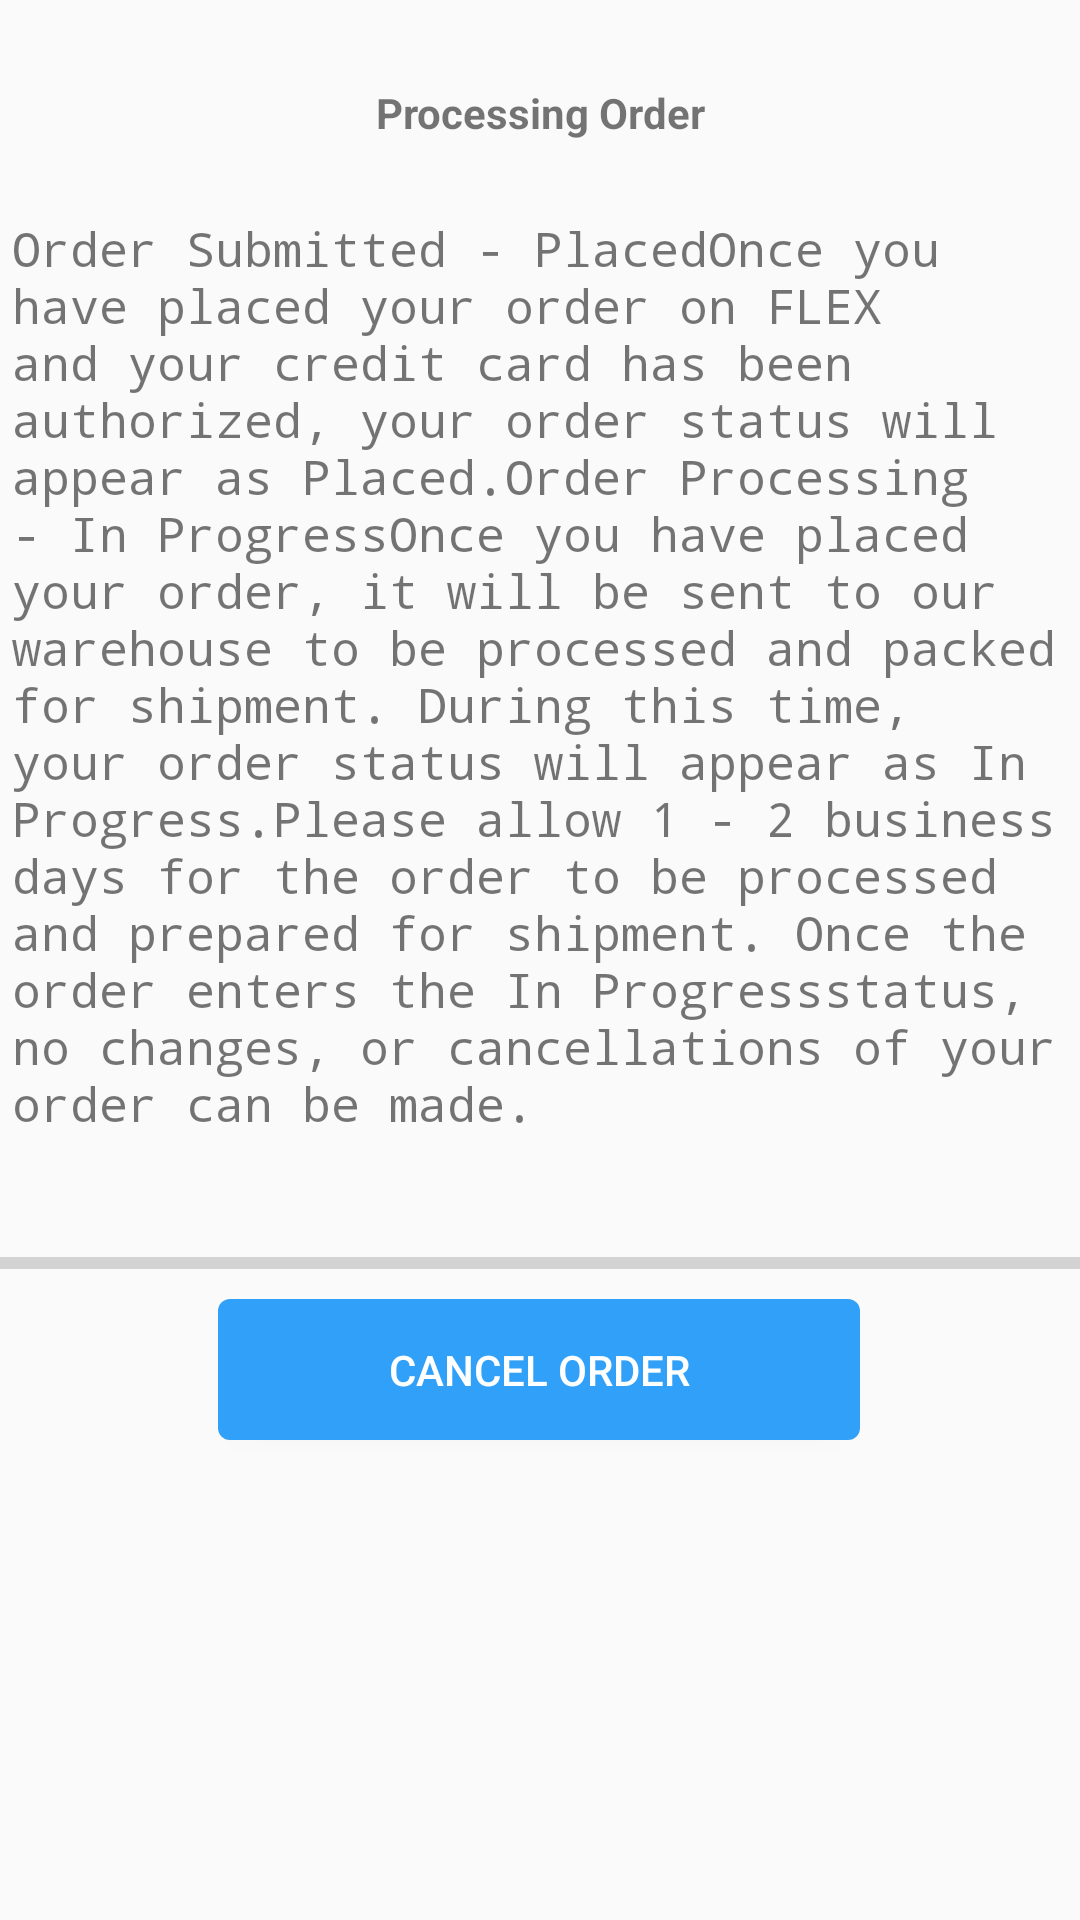

Reconstruct the res/layout file that produces this screen, plus the resources it refers to.
<!-- AndroidManifest.xml: application theme AppTheme -->
<!-- res/layout/activity_process_order.xml -->
<?xml version="1.0" encoding="utf-8"?>
<androidx.constraintlayout.widget.ConstraintLayout xmlns:android="http://schemas.android.com/apk/res/android"
    xmlns:app="http://schemas.android.com/apk/res-auto"
    xmlns:tools="http://schemas.android.com/tools"
    android:layout_width="match_parent"
    android:layout_height="match_parent"
    tools:context=".ProcessOrderActivity">

    <TextView
        android:id="@+id/textView"
        android:layout_width="match_parent"
        android:layout_height="341dp"
        android:layout_marginStart="4dp"
        android:layout_marginTop="72dp"
        android:fontFamily="monospace"
        android:text="@string/order_in_process"
        android:textAlignment="textStart"
        android:textSize="16sp"
        app:layout_constraintEnd_toEndOf="parent"
        app:layout_constraintHorizontal_bias="0.47"
        app:layout_constraintStart_toStartOf="parent"
        app:layout_constraintTop_toTopOf="parent" />

    <Button
        android:id="@+id/cancel_order_in_progress"
        android:layout_width="214dp"
        android:layout_height="47dp"
        android:layout_marginTop="23dp"
        android:background="@drawable/rounded_edges_white"
        android:text="@string/cancel_order"
        android:textColor="@color/colorAccentWhite"
        app:layout_constraintBottom_toTopOf="@+id/textView3"
        app:layout_constraintEnd_toEndOf="parent"
        app:layout_constraintHorizontal_bias="0.497"
        app:layout_constraintStart_toStartOf="parent"
        app:layout_constraintTop_toBottomOf="@id/order_process_bar"
        app:layout_constraintVertical_bias="0.561" />

    <ProgressBar
        android:id="@+id/order_process_bar"
        style="?android:attr/progressBarStyleHorizontal"
        android:layout_width="396dp"
        android:layout_height="wrap_content"
        app:layout_constraintEnd_toEndOf="parent"
        app:layout_constraintHorizontal_bias="0.483"
        app:layout_constraintStart_toStartOf="parent"
        app:layout_constraintTop_toBottomOf="@+id/textView" />

    <TextView
        android:id="@+id/textView2"
        android:layout_width="wrap_content"
        android:layout_height="wrap_content"
        android:layout_marginBottom="18dp"
        android:text="@string/thank_for_purchasing"
        android:textStyle="bold"
        app:layout_constraintBottom_toTopOf="@+id/textView"
        app:layout_constraintEnd_toEndOf="parent"
        app:layout_constraintStart_toStartOf="parent"
        app:layout_constraintTop_toTopOf="parent"
        app:layout_constraintVertical_bias="0.8" />

    <TextView
        android:id="@+id/textView3"
        android:layout_width="wrap_content"
        android:layout_height="wrap_content"
        android:layout_marginBottom="156dp"

        app:layout_constraintBottom_toBottomOf="parent"
        app:layout_constraintEnd_toEndOf="parent"
        app:layout_constraintHorizontal_bias="0.471"
        app:layout_constraintStart_toStartOf="parent" />

</androidx.constraintlayout.widget.ConstraintLayout>
<!-- resources referenced by this layout -->
<resources>
  <color name="colorAccentWhite">#FFFFFF</color>
  <!-- drawable rounded_edges_white (drawable) -->
  <?xml version="1.0" encoding="utf-8"?>
  <shape android:thickness="1dp" android:shape="rectangle" xmlns:android="http://schemas.android.com/apk/res/android">
  <solid android:color="@color/colorPrimary"/>
      <corners android:radius="4dp"/>
  </shape>
  <string name="cancel_order">Cancel Order</string>
  <string name="order_in_process">
          Order Submitted - "Placed" Once you have placed your order on FLEX and your credit card has been authorized,
          your order status will appear as "Placed."Order Processing - "In Progress"
          Once you have placed your order, it will be sent to our warehouse to be processed and
          packed for shipment. During this time, your order status will appear as "In Progress."
          Please allow 1 - 2 business days for the order to be processed and prepared for shipment.
          Once the order enters the "In Progress" status, no changes, or cancellations of your order can be made.</string>
  <string name="thank_for_purchasing">Processing Order</string>
  <style name="AppTheme" parent="Theme.AppCompat.Light.DarkActionBar">
          
          <item name="colorPrimary">@color/colorPrimary</item>
          <item name="colorPrimaryDark">@color/colorAccent</item>
          <item name="colorAccent">@color/colorPrimary</item>
  
          <item name="android:itemBackground">@color/colorPrimary</item>
  
      </style>
  <color name="colorPrimary">#31A0F8</color>
  <color name="colorAccent">#0988ED</color>
</resources>
